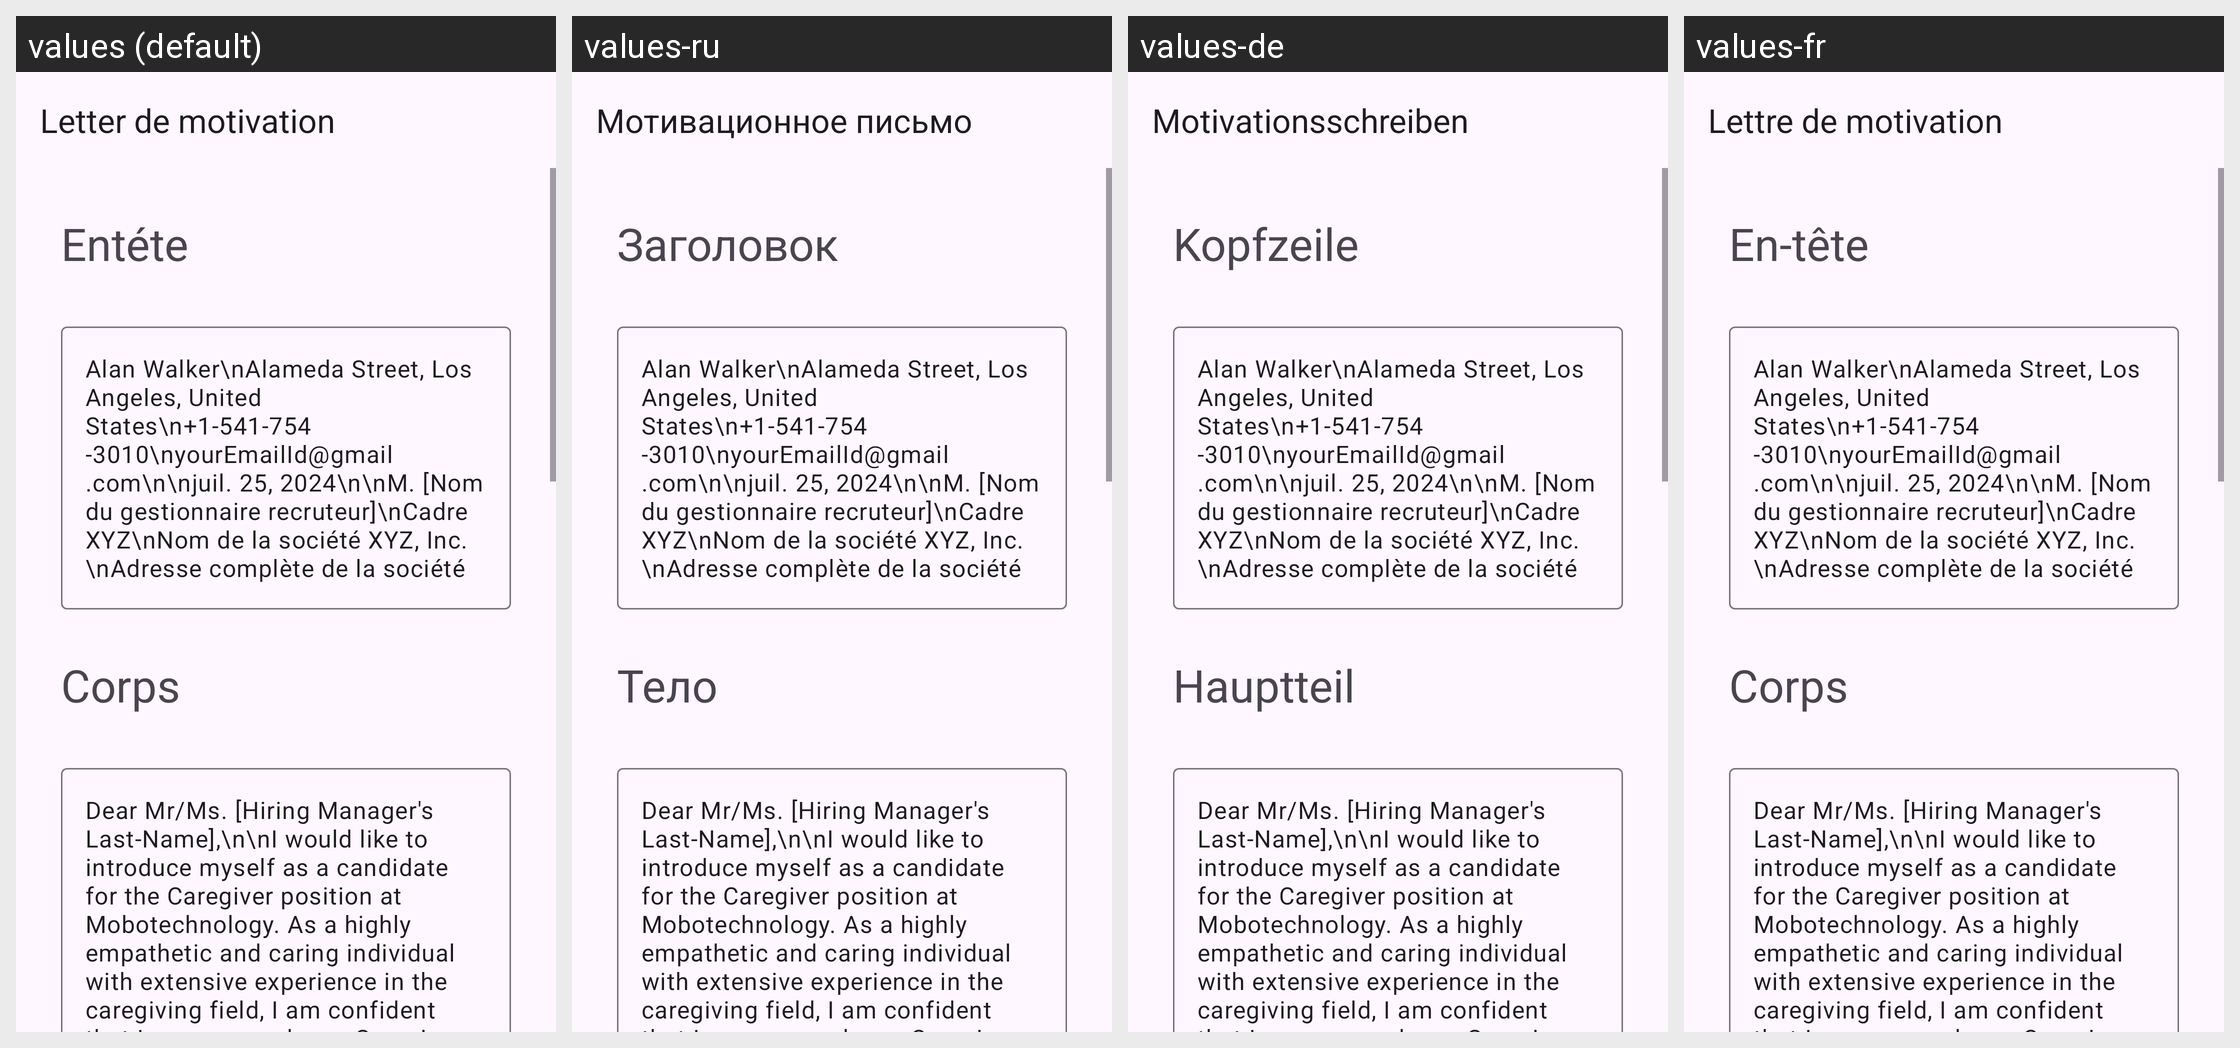

Locale-by-locale string values for the Android screen shown in this grid:
Android screen res/layout/activity_caregiver.xml rendered under 4 locales, left to right: values (default), values-ru, values-de, values-fr. Device: Nexus 5 (rendered at 1080×1920; each locale shown at half size, 540×960, under a caption strip naming it); theme Theme.App_creat_profesionell_cv.
Other locales in the repository, not shown: values-en, values-it.
Strings drawn on this screen, with the default value and each locale's value (text and hints the layout hard-codes, and strings that could not be matched under every locale, appear in the picture but are not listed):

letter_de_motivation
  values: Letter de motivation
  values-ru: Мотивационное письмо
  values-de: Motivationsschreiben
  values-fr: Lettre de motivation

ent_te
  values: Entéte
  values-ru: Заголовок
  values-de: Kopfzeile
  values-fr: En-tête

corps
  values: Corps
  values-ru: Тело
  values-de: Hauptteil
  values-fr: Corps
